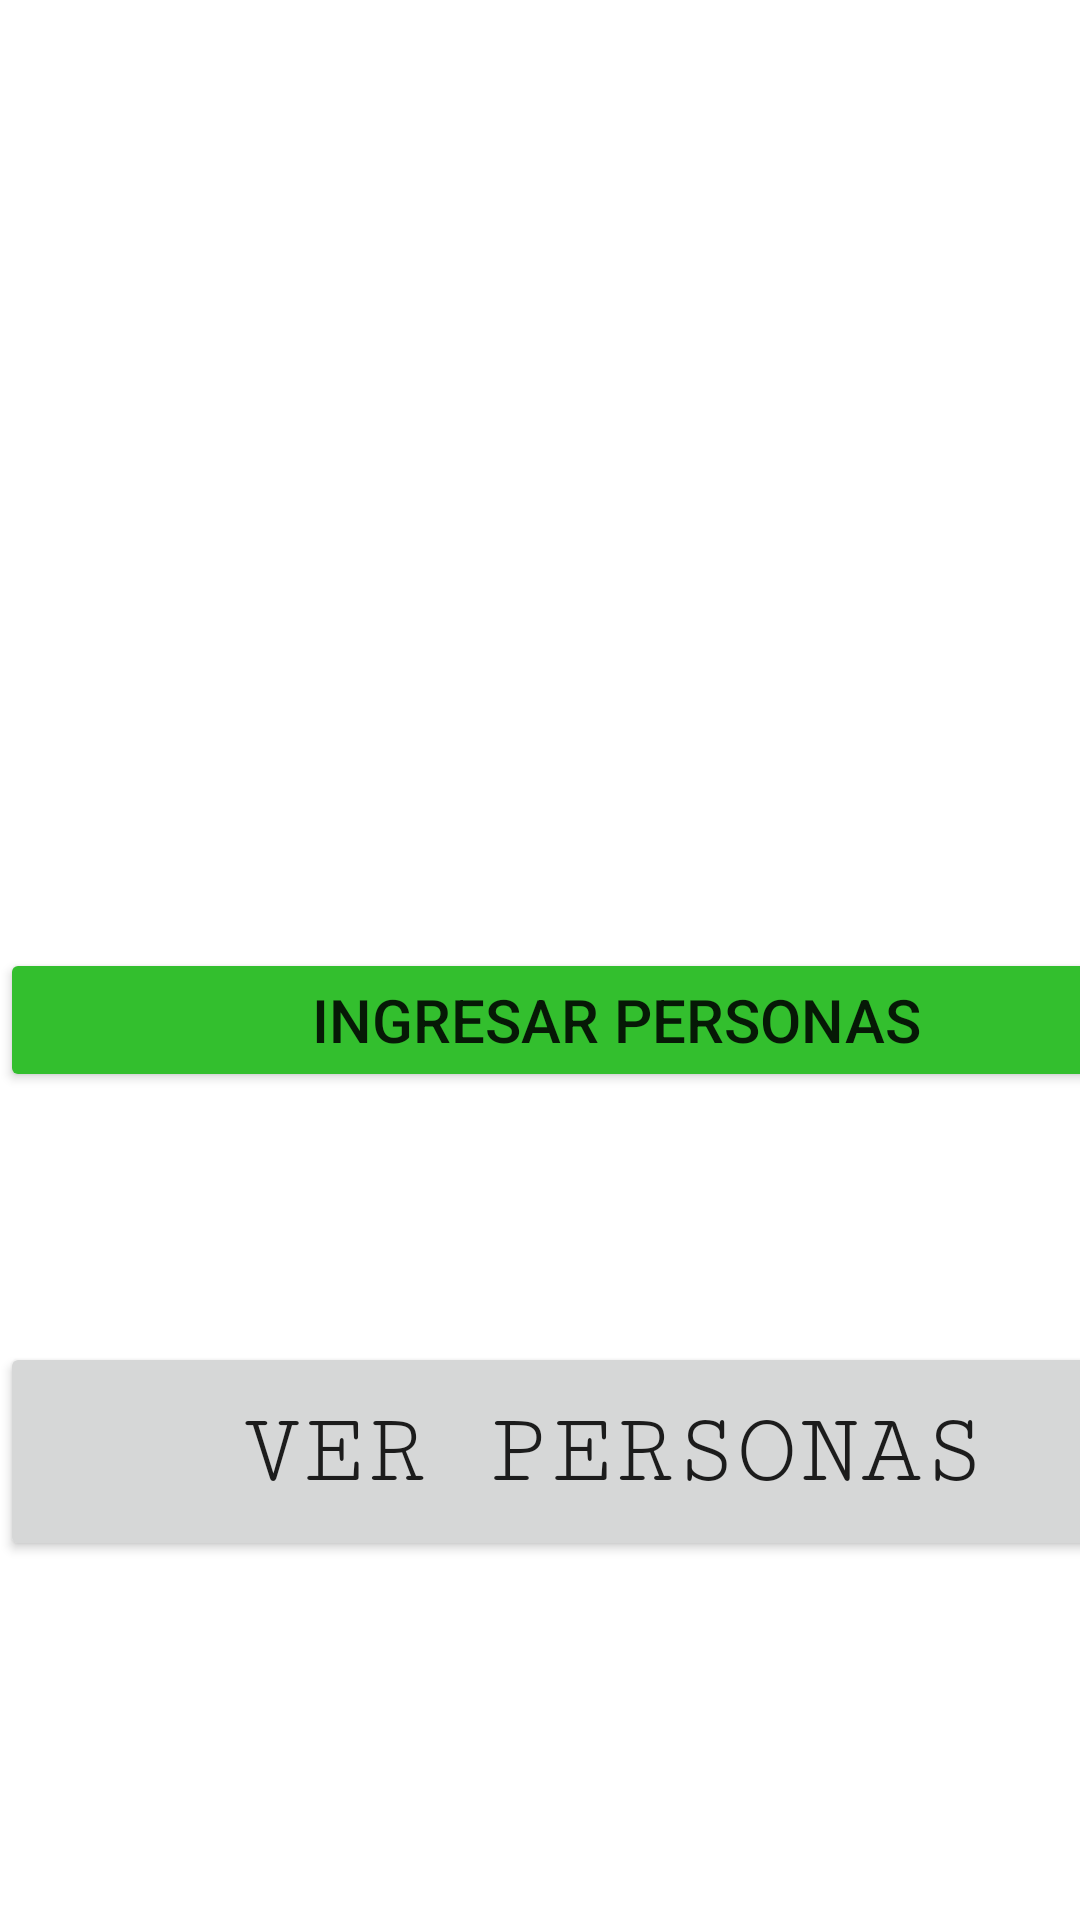

Produce the Android XML layout that renders to this screen, including the resource entries it uses.
<!-- AndroidManifest.xml: application theme Theme.EXERCISE13 -->
<!-- res/layout/activity_main.xml -->
<?xml version="1.0" encoding="utf-8"?>
<androidx.constraintlayout.widget.ConstraintLayout xmlns:android="http://schemas.android.com/apk/res/android"
    xmlns:app="http://schemas.android.com/apk/res-auto"
    xmlns:tools="http://schemas.android.com/tools"
    android:layout_width="match_parent"
    android:layout_height="match_parent"
    tools:context="com.pm1.exercise13.MainActivity">

    <Button
        android:id="@+id/btnIngreso"
        android:layout_width="411dp"
        android:layout_height="wrap_content"
        android:layout_marginTop="44dp"
        android:text="Ingresar Personas"
        android:textSize="20sp"
        app:backgroundTint="#33BF2E"
        app:icon="@android:drawable/ic_input_add"
        app:layout_constraintTop_toBottomOf="@+id/imageView"
        tools:layout_editor_absoluteX="0dp" />

    <Button
        android:id="@+id/btnVer"
        android:layout_width="408dp"
        android:layout_height="73dp"
        android:fontFamily="serif-monospace"
        android:text="Ver Personas"
        android:textSize="34sp"
        app:icon="?android:attr/actionModeFindDrawable"
        app:layout_constraintBottom_toBottomOf="parent"
        app:layout_constraintEnd_toEndOf="parent"
        app:layout_constraintHorizontal_bias="0.0"
        app:layout_constraintStart_toStartOf="parent"
        app:layout_constraintTop_toBottomOf="@+id/btnIngreso"
        app:layout_constraintVertical_bias="0.41" />

    <ImageView
        android:id="@+id/imageView"
        android:layout_width="370dp"
        android:layout_height="216dp"
        android:layout_marginTop="56dp"
        app:layout_constraintEnd_toEndOf="parent"
        app:layout_constraintHorizontal_bias="0.496"
        app:layout_constraintStart_toStartOf="parent"
        app:layout_constraintTop_toTopOf="parent"
        app:srcCompat="@drawable/logo" />

    </androidx.constraintlayout.widget.ConstraintLayout>
<!-- resources referenced by this layout -->
<resources>
  <style name="Theme.EXERCISE13" parent="Theme.MaterialComponents.DayNight.DarkActionBar">
          
          <item name="colorPrimary">@color/purple_500</item>
          <item name="colorPrimaryVariant">@color/purple_700</item>
          <item name="colorOnPrimary">@color/white</item>
          
          <item name="colorSecondary">@color/teal_200</item>
          <item name="colorSecondaryVariant">@color/teal_700</item>
          <item name="colorOnSecondary">@color/black</item>
          
          <item name="android:statusBarColor" tools:targetApi="l">?attr/colorPrimaryVariant</item>
          
      </style>
  <!-- not gathered from this repository: default colours our renderer supplied (Android Studio template values) -->
  <color name="purple_500">#FF6200EE</color>
  <color name="purple_700">#FF3700B3</color>
  <color name="teal_200">#FF03DAC5</color>
  <color name="teal_700">#FF018786</color>
  <color name="black">#FF000000</color>
  <color name="white">#FFFFFFFF</color>
</resources>
